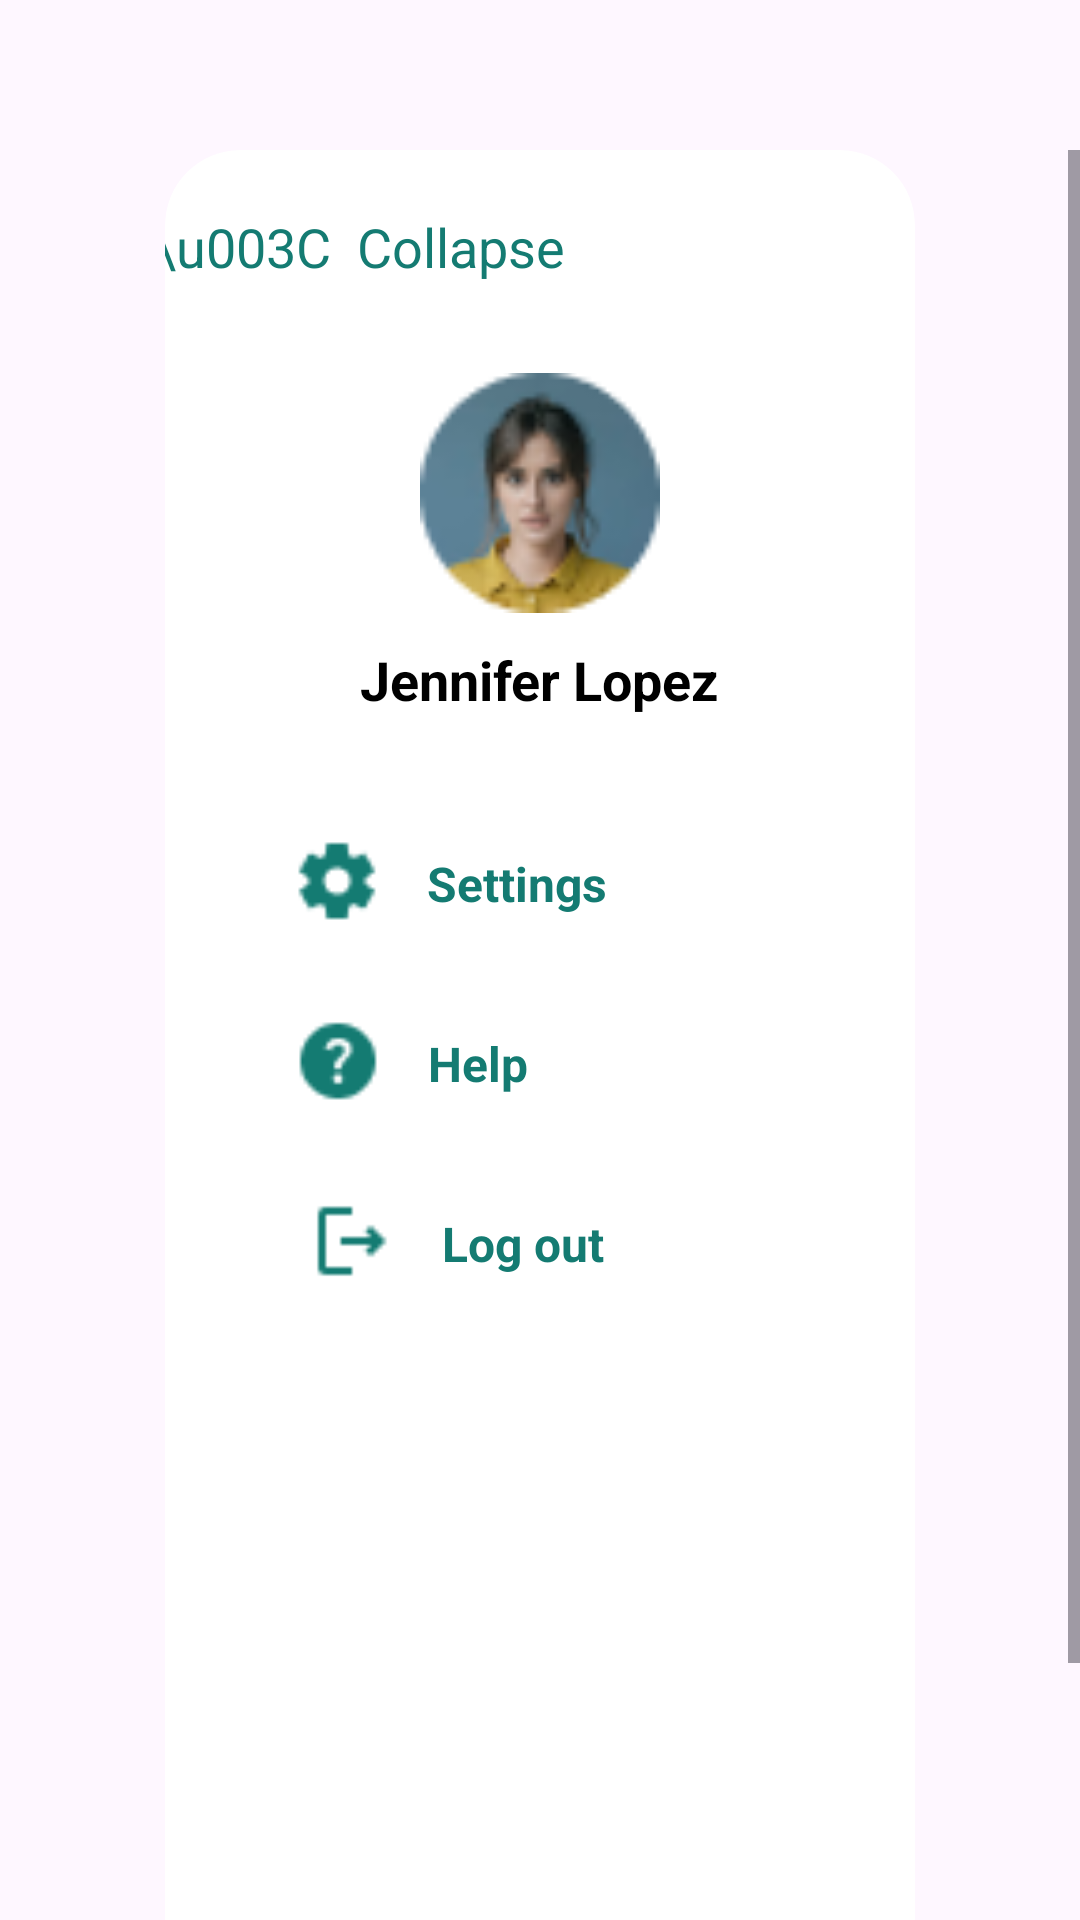

Here is an Android app screen rendered from its layout file. Give the layout XML and the strings, colors and styles it references.
<!-- AndroidManifest.xml: application theme Theme.AndroidNativeApp1 -->
<!-- res/layout/left_drawer_layout.xml -->
<?xml version="1.0" encoding="utf-8"?>
<androidx.constraintlayout.widget.ConstraintLayout
    android:id="@+id/majorLayout"
    xmlns:android="http://schemas.android.com/apk/res/android"
    xmlns:app="http://schemas.android.com/apk/res-auto"
    xmlns:tools="http://schemas.android.com/tools"
    android:layout_width="match_parent"
    android:layout_height="match_parent"
    android:visibility="visible"
    tools:context=".MainActivity"
    tools:visibility="visible">

    <ScrollView
        android:layout_width="match_parent"
        android:layout_height="match_parent"
        android:layout_marginTop="50dp">
        <LinearLayout
            android:layout_width="match_parent"
            android:layout_height="wrap_content"
            android:gravity="center"
            android:orientation="vertical">
            <androidx.cardview.widget.CardView
                android:layout_width="250dp"
                android:layout_height="690dp"
                app:cardBackgroundColor="#FFFFFF"
                app:cardElevation="0dp"
                app:cardCornerRadius="25dp"
                android:gravity="center">

                <LinearLayout
                    android:layout_width="match_parent"
                    android:layout_height="wrap_content"
                    android:gravity="center"
                    android:orientation="vertical">

                    <TextView
                        android:id="@+id/closeLeftDrawerButton"
                        android:layout_width="wrap_content"
                        android:layout_height="wrap_content"
                        android:textSize="18sp"
                        android:layout_marginTop="20dp"
                        android:layout_marginBottom="10dp"
                        android:layout_marginRight="60dp"
                        android:textColor="#147B72"
                        android:text="\u003C  Collapse" />
                    <ImageView
                        android:layout_width="80dp"
                        android:layout_height="80dp"
                        android:layout_marginTop="20dp"
                        app:srcCompat="@drawable/profile_picture"
                        app:layout_constraintStart_toStartOf="parent"
                        app:layout_constraintTop_toTopOf="parent"
                        app:layout_constraintEnd_toEndOf="parent"
                        app:layout_constraintBottom_toBottomOf="parent" />
                    <TextView
                        android:layout_width="wrap_content"
                        android:layout_height="wrap_content"
                        android:textSize="18sp"
                        android:textStyle="bold"
                        android:textColor="#000000"
                        android:layout_marginTop="10dp"
                        android:layout_marginBottom="10dp"
                        android:text="Jennifer Lopez" />

                    <LinearLayout
                        android:id="@+id/settingsButton"
                        android:layout_width="wrap_content"
                        android:layout_height="match_parent"
                        android:orientation="horizontal"
                        android:layout_marginTop="10dp"
                        app:layout_constraintBottom_toBottomOf="parent"
                        app:layout_constraintEnd_toEndOf="parent"
                        app:layout_constraintStart_toStartOf="parent"
                        app:layout_constraintTop_toTopOf="parent"
                        android:layout_marginRight="35dp">
                        <ImageView
                            android:layout_width="30dp"
                            android:layout_height="30dp"
                            android:layout_marginTop="20dp"
                            android:layout_marginLeft="10dp"
                            android:layout_marginRight="10dp"
                            app:srcCompat="@drawable/settings_icon"
                            app:layout_constraintStart_toStartOf="parent"
                            app:layout_constraintTop_toTopOf="parent"
                            app:layout_constraintEnd_toEndOf="parent"
                            app:layout_constraintBottom_toBottomOf="parent"/>
                        <TextView
                            android:layout_width="wrap_content"
                            android:layout_height="wrap_content"
                            android:text="Settings"
                            android:textSize="16sp"
                            android:layout_marginTop="25dp"
                            android:layout_marginLeft="5dp"
                            android:textStyle="bold"
                            android:textColor="#147B72" />

                    </LinearLayout>
                    <LinearLayout
                        android:id="@+id/helpButton"
                        android:layout_width="wrap_content"
                        android:layout_height="match_parent"
                        android:orientation="horizontal"
                        android:layout_marginTop="10dp"
                        app:layout_constraintBottom_toBottomOf="parent"
                        app:layout_constraintEnd_toEndOf="parent"
                        app:layout_constraintStart_toStartOf="parent"
                        app:layout_constraintTop_toTopOf="parent"
                        android:layout_marginRight="48dp">
                        <ImageView
                            android:layout_width="30dp"
                            android:layout_height="30dp"
                            android:layout_marginTop="20dp"
                            android:layout_marginLeft="10dp"
                            android:layout_marginRight="10dp"
                            app:srcCompat="@drawable/help_icon"
                            app:layout_constraintStart_toStartOf="parent"
                            app:layout_constraintTop_toTopOf="parent"
                            app:layout_constraintEnd_toEndOf="parent"
                            app:layout_constraintBottom_toBottomOf="parent"/>
                        <TextView
                            android:layout_width="wrap_content"
                            android:layout_height="wrap_content"
                            android:text="Help"
                            android:textSize="16sp"
                            android:layout_marginTop="25dp"
                            android:layout_marginLeft="5dp"
                            android:textStyle="bold"
                            android:textColor="#147B72" />

                    </LinearLayout>
                    <LinearLayout
                        android:id="@+id/logoutButton"
                        android:layout_width="wrap_content"
                        android:layout_height="match_parent"
                        android:orientation="horizontal"
                        android:layout_marginTop="10dp"
                        android:layout_marginBottom="30dp"
                        app:layout_constraintBottom_toBottomOf="parent"
                        app:layout_constraintEnd_toEndOf="parent"
                        app:layout_constraintStart_toStartOf="parent"
                        app:layout_constraintTop_toTopOf="parent"
                        android:layout_marginRight="33dp">
                        <ImageView
                            android:layout_width="30dp"
                            android:layout_height="30dp"
                            android:layout_marginTop="20dp"
                            android:layout_marginLeft="10dp"
                            android:layout_marginRight="10dp"
                            app:srcCompat="@drawable/logout_icon"
                            app:layout_constraintStart_toStartOf="parent"
                            app:layout_constraintTop_toTopOf="parent"
                            app:layout_constraintEnd_toEndOf="parent"
                            app:layout_constraintBottom_toBottomOf="parent"/>
                        <TextView
                            android:layout_width="wrap_content"
                            android:layout_height="wrap_content"
                            android:text="Log out"
                            android:textSize="16sp"
                            android:layout_marginTop="25dp"
                            android:layout_marginLeft="5dp"
                            android:textStyle="bold"
                            android:textColor="#147B72" />

                    </LinearLayout>
                </LinearLayout>

            </androidx.cardview.widget.CardView>
        </LinearLayout>
    </ScrollView>


</androidx.constraintlayout.widget.ConstraintLayout>
<!-- resources referenced by this layout -->
<resources>
  <!-- drawable help_icon: png bitmap (drawable, 642 bytes) -->
  <!-- drawable logout_icon: png bitmap (drawable, 315 bytes) -->
  <!-- drawable profile_picture: png bitmap (drawable, 4469 bytes) -->
  <!-- drawable settings_icon: png bitmap (drawable, 661 bytes) -->
  <style name="Theme.AndroidNativeApp1" parent="Base.Theme.AndroidNativeApp1" />
  <style name="Base.Theme.AndroidNativeApp1" parent="Theme.Material3.DayNight.NoActionBar">
          
          
      </style>
</resources>
